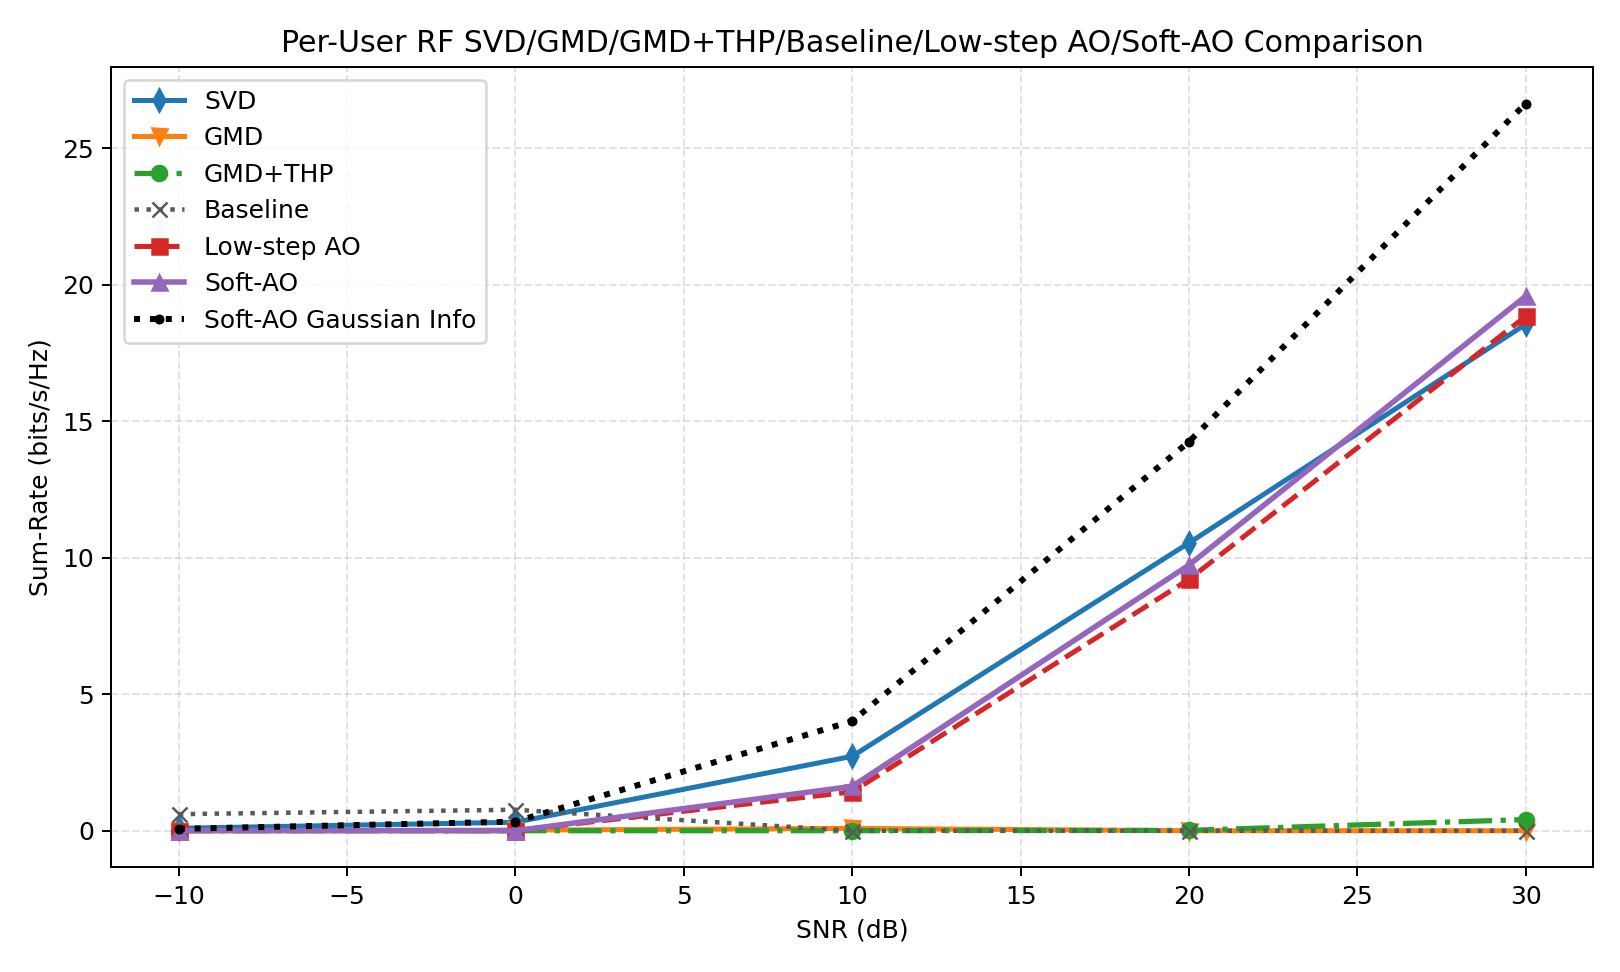

The table this chart was drawn from, first rows:
snr_db, svd, gmd, gmd_thp, baseline, low_step_ao, soft_ao, svd_ber, gmd_ber, gmd_thp_ber, baseline_ber, low_step_ao_ber, soft_ao_ber, svd_gaussian, gmd_gaussian, gmd_thp_gaussian, baseline_gaussian, low_step_ao_gaussian, soft_ao_gaussian, gain_gmd_thp_vs_gmd, gain_soft_ao_vs_svd, gain_soft_ao_vs_gmd, gain_soft_ao_vs_gmd_thp, gain_soft_ao_vs_baseline
-10, 0.08916, 0.003391, 0.0000000000, 0.6075, 0.004611, 0.004611, 0.4901, 0.4945, 0.5135, 0.4801, 0.5021, 0.5021, 0.06846, 0.0007125, 0.0007125, 0.8299, 0.06917, 0.06917, -0.003391, -0.08455, 0.00122, 0.004611, -0.6029
0.0000000000, 0.3122, 0.02081, 0.00007587, 0.769, 0.001758, 0.001758, 0.4865, 0.4946, 0.4972, 0.4608, 0.4995, 0.4995, 0.3557, 0.01277, 0.01277, 4.028, 0.335, 0.335, -0.02073, -0.3105, -0.01905, 0.001682, -0.7673
10, 2.727, 0.08687, 0.001931, 0.0000000000, 1.425, 1.625, 0.4391, 0.4876, 0.5054, 0.4456, 0.4753, 0.4632, 3.669, 0.09854, 0.09854, 10.5, 3.874, 4.014, -0.08494, -1.102, 1.538, 1.623, 1.625
20, 10.54, 0.0000000000, 0.01363, 0.0000000000, 9.209, 9.734, 0.348, 0.4829, 0.4897, 0.4162, 0.3696, 0.3612, 13.28, 0.9385, 0.9385, 20.65, 13.83, 14.25, 0.01363, -0.8098, 9.734, 9.721, 9.734
30, 18.56, 0.0000000000, 0.4092, 0.0000000000, 18.85, 19.59, 0.271, 0.4738, 0.4845, 0.3752, 0.283, 0.2786, 25.76, 5.335, 5.335, 35.8, 26.3, 26.64, 0.4092, 1.029, 19.59, 19.18, 19.59
